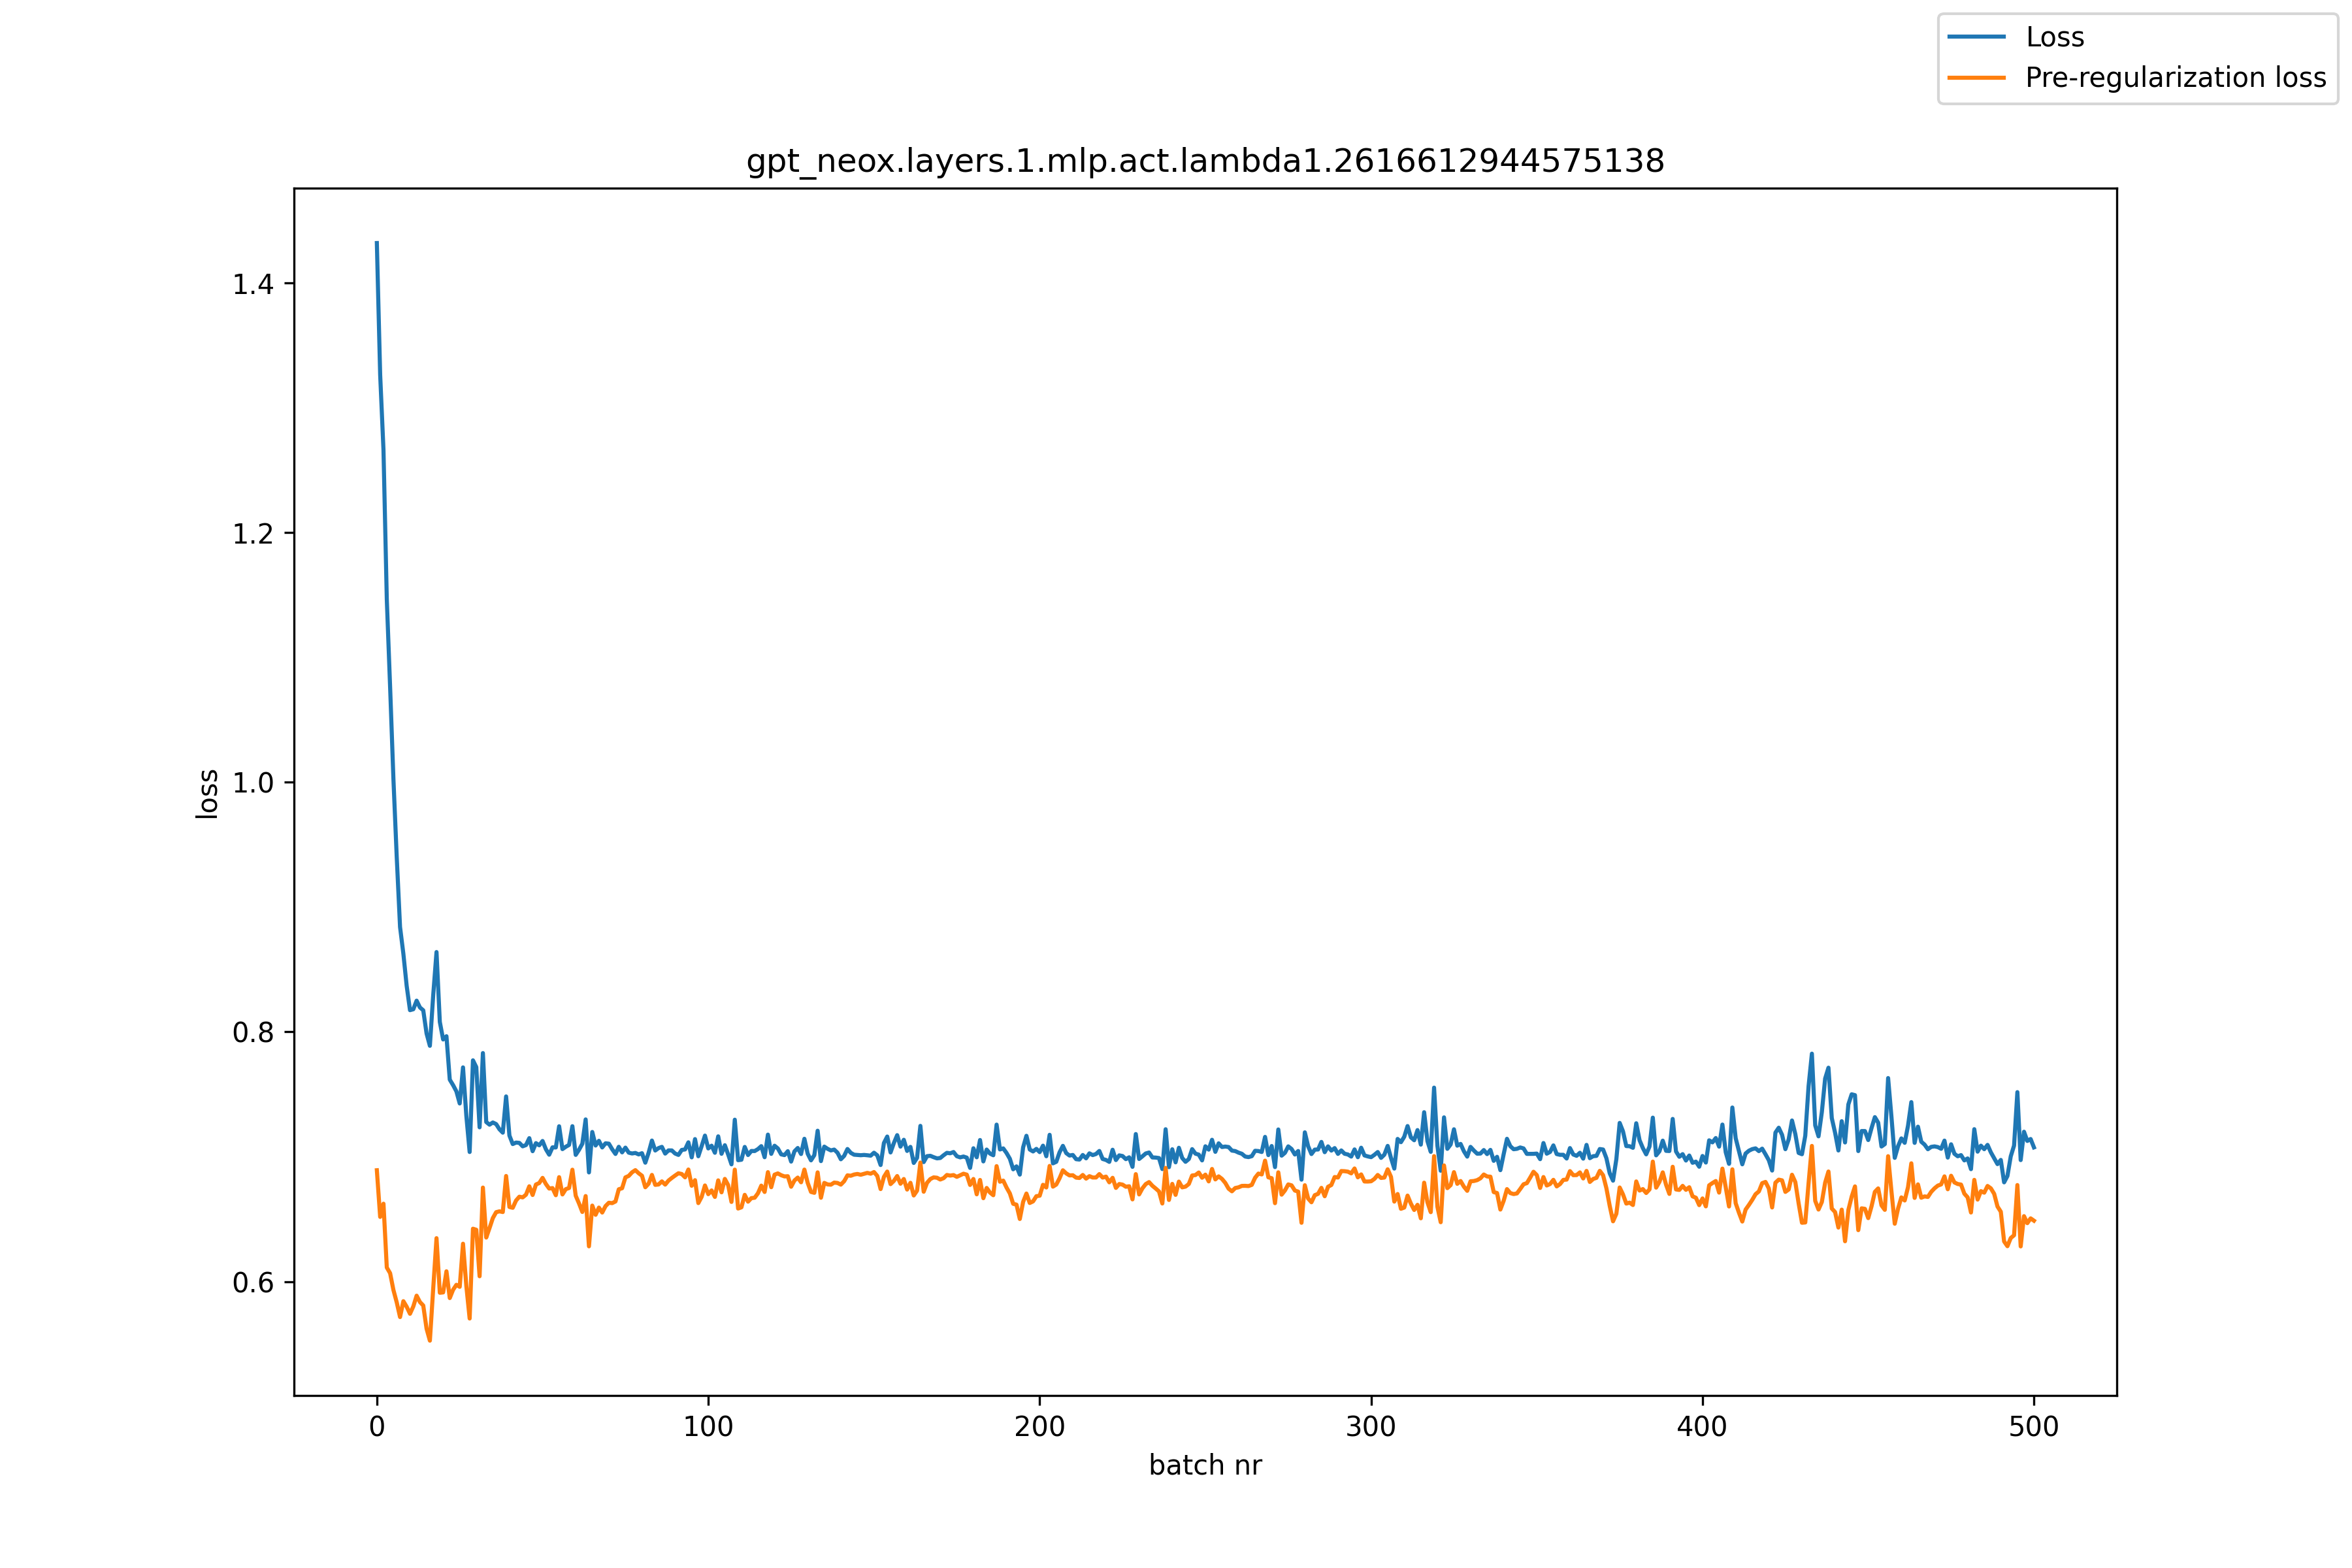

Data behind this chart, as committed beside it:
, loss, pre_reg_loss
0, 1.432, 0.6892
1, 1.327, 0.6518
2, 1.266, 0.6623
3, 1.147, 0.6112
4, 1.076, 0.6067
5, 1.003, 0.5932
6, 0.94, 0.5833
7, 0.884, 0.5715
8, 0.8626, 0.5842
9, 0.8368, 0.5798
10, 0.8174, 0.5742
11, 0.8182, 0.58
12, 0.825, 0.5886
13, 0.8196, 0.5835
14, 0.8173, 0.5808
15, 0.7988, 0.5622
16, 0.7889, 0.5526
17, 0.8293, 0.5942
18, 0.864, 0.6347
19, 0.808, 0.591
20, 0.7939, 0.5913
21, 0.7965, 0.6082
22, 0.7618, 0.5867
23, 0.7574, 0.5934
24, 0.7524, 0.5974
25, 0.7427, 0.5957
26, 0.7716, 0.6303
27, 0.7328, 0.5964
28, 0.7038, 0.5704
29, 0.7772, 0.6423
30, 0.7718, 0.6415
31, 0.7236, 0.6042
32, 0.7831, 0.6753
33, 0.7278, 0.6352
34, 0.7257, 0.6429
35, 0.7274, 0.6509
36, 0.7261, 0.6556
37, 0.722, 0.6562
38, 0.7193, 0.6557
39, 0.7483, 0.6846
40, 0.717, 0.6597
41, 0.7101, 0.6591
42, 0.7113, 0.6649
43, 0.7111, 0.668
44, 0.7083, 0.6674
45, 0.7093, 0.6696
46, 0.7149, 0.6763
47, 0.7044, 0.6693
48, 0.7109, 0.6777
49, 0.7091, 0.6789
50, 0.7126, 0.6831
51, 0.706, 0.6782
52, 0.7016, 0.6745
53, 0.7075, 0.6749
54, 0.7074, 0.6692
55, 0.7244, 0.6836
56, 0.7061, 0.6698
57, 0.708, 0.674
58, 0.7095, 0.6749
59, 0.7245, 0.6896
... 441 more rows
